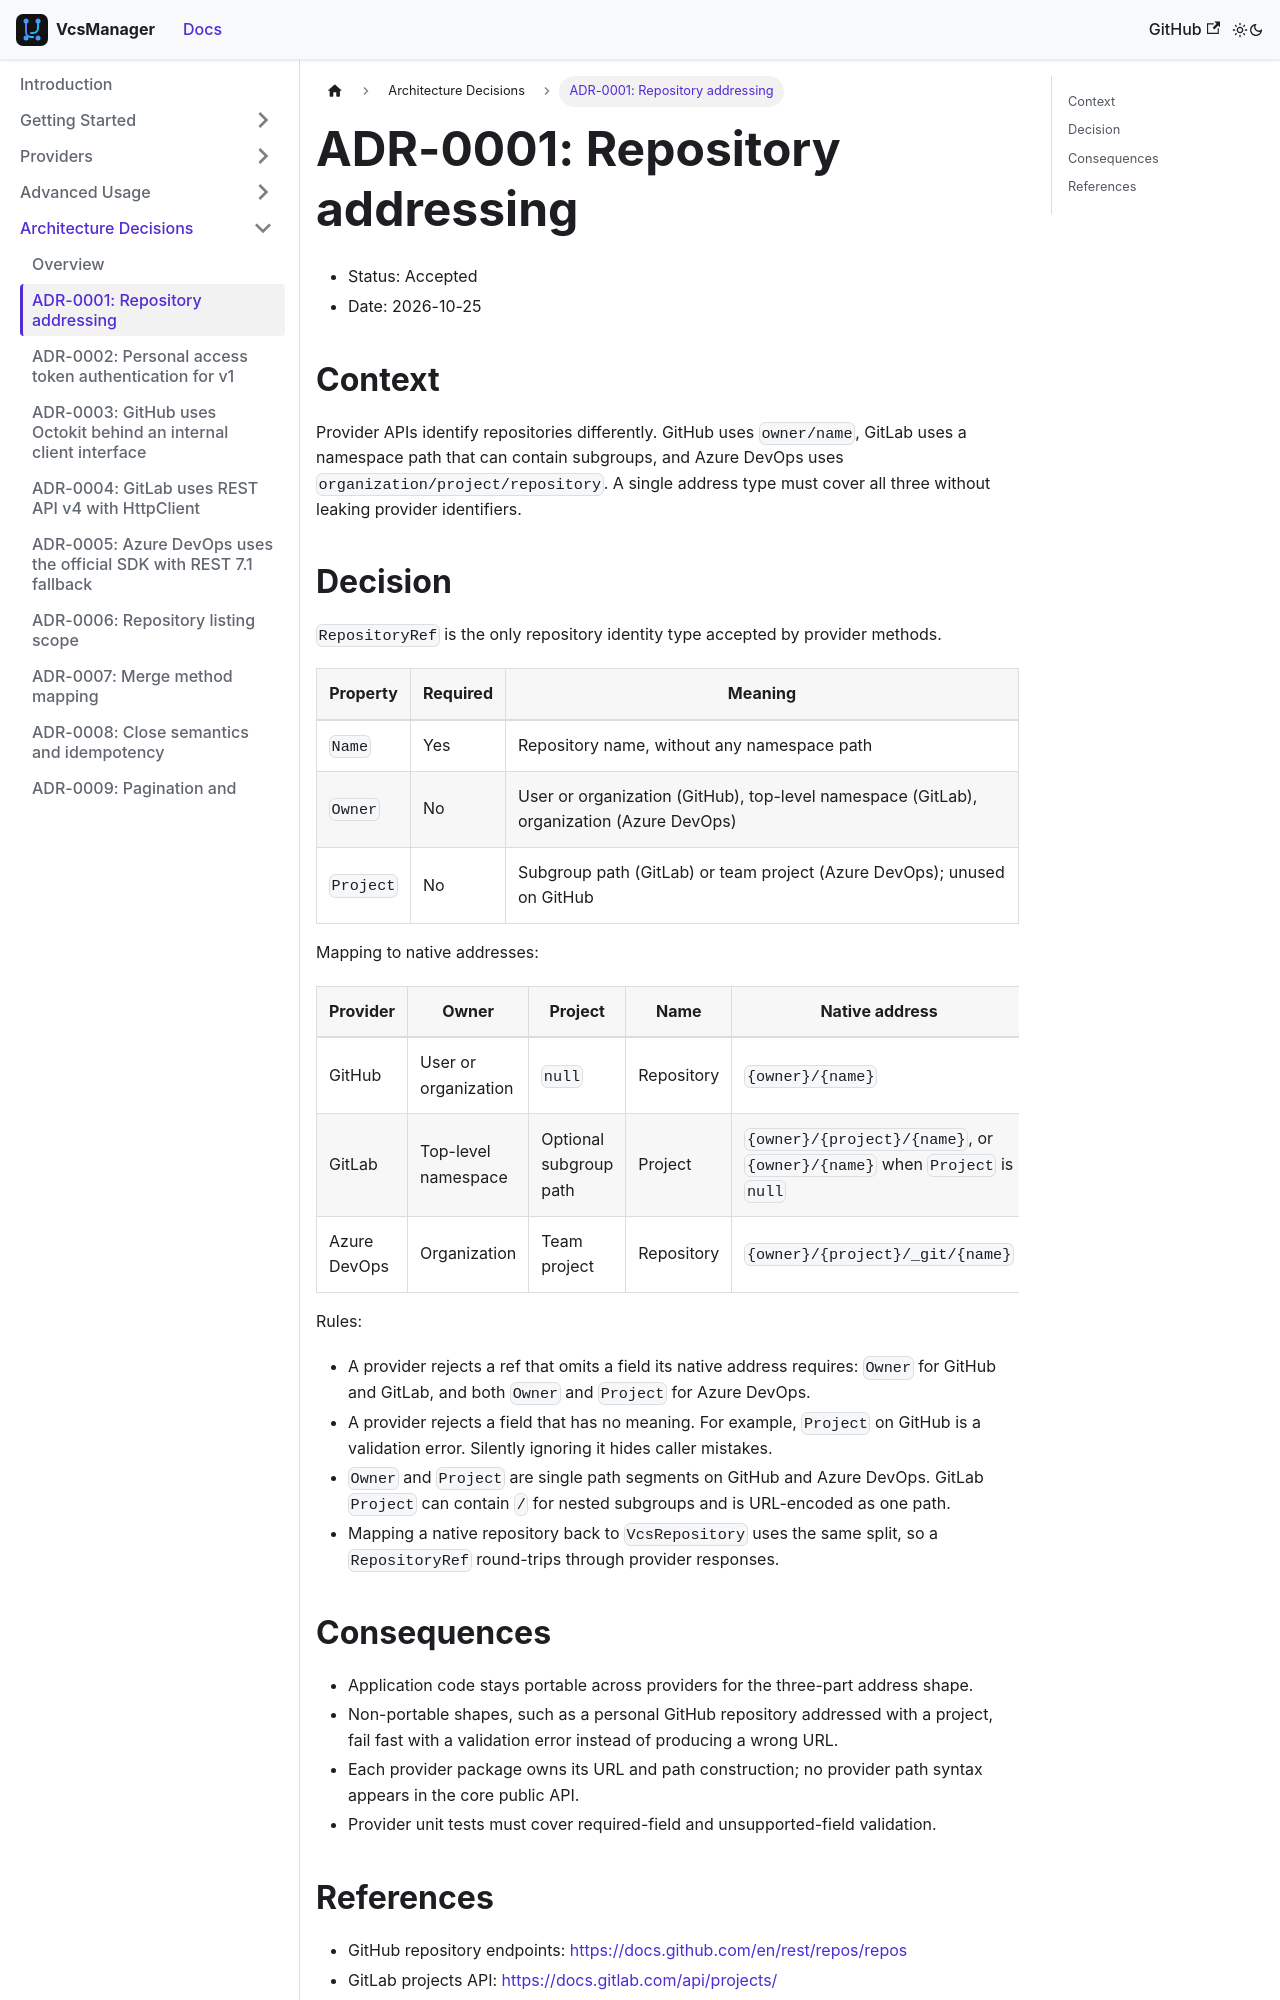

repository: mrhamburg/VcsManager · page: docs/adr/0001-repository-addressing/index.html · generator: docusaurus

# ADR-0001: Repository addressing

- Status: Accepted
- Date: 2026-10-25

## Context

Provider APIs identify repositories differently. GitHub uses `owner/name`,
GitLab uses a namespace path that can contain subgroups, and Azure DevOps uses
`organization/project/repository`. A single address type must cover all three
without leaking provider identifiers.

## Decision

`RepositoryRef` is the only repository identity type accepted by provider
methods.

| Property | Required | Meaning |
| --- | --- | --- |
| `Name` | Yes | Repository name, without any namespace path |
| `Owner` | No | User or organization (GitHub), top-level namespace (GitLab), organization (Azure DevOps) |
| `Project` | No | Subgroup path (GitLab) or team project (Azure DevOps); unused on GitHub |

Mapping to native addresses:

| Provider | Owner | Project | Name | Native address |
| --- | --- | --- | --- | --- |
| GitHub | User or organization | `null` | Repository | `{owner}/{name}` |
| GitLab | Top-level namespace | Optional subgroup path | Project | `{owner}/{project}/{name}`, or `{owner}/{name}` when `Project` is `null` |
| Azure DevOps | Organization | Team project | Repository | `{owner}/{project}/_git/{name}` |

Rules:

- A provider rejects a ref that omits a field its native address requires:
  `Owner` for GitHub and GitLab, and both `Owner` and `Project` for Azure
  DevOps.
- A provider rejects a field that has no meaning. For example, `Project` on
  GitHub is a validation error. Silently ignoring it hides caller mistakes.
- `Owner` and `Project` are single path segments on GitHub and Azure DevOps.
  GitLab `Project` can contain `/` for nested subgroups and is URL-encoded as
  one path.
- Mapping a native repository back to `VcsRepository` uses the same split, so a
  `RepositoryRef` round-trips through provider responses.
